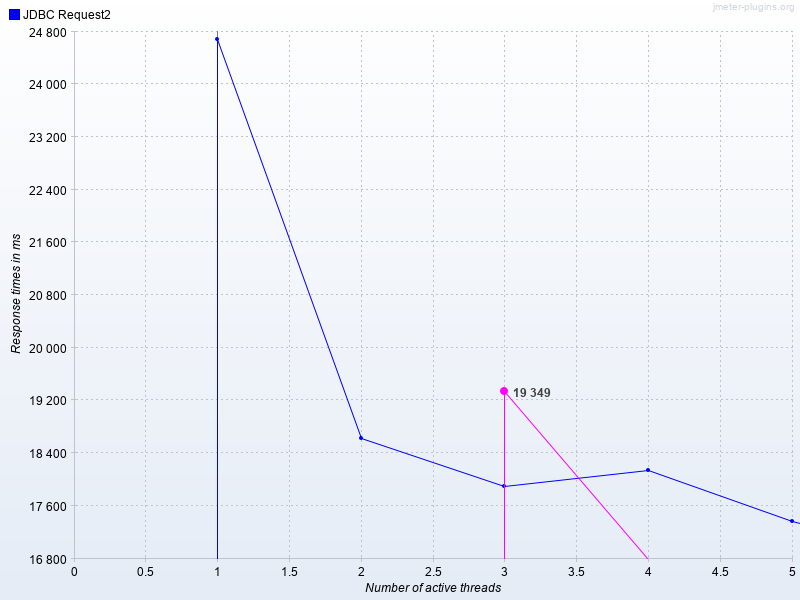

Data behind this chart, as committed beside it:
Number of active threads, Average JDBC Request2, JDBC Request2
1, , 24691
2, , 18634
3, 19349, 17906
4, , 18146
5, , 17368
